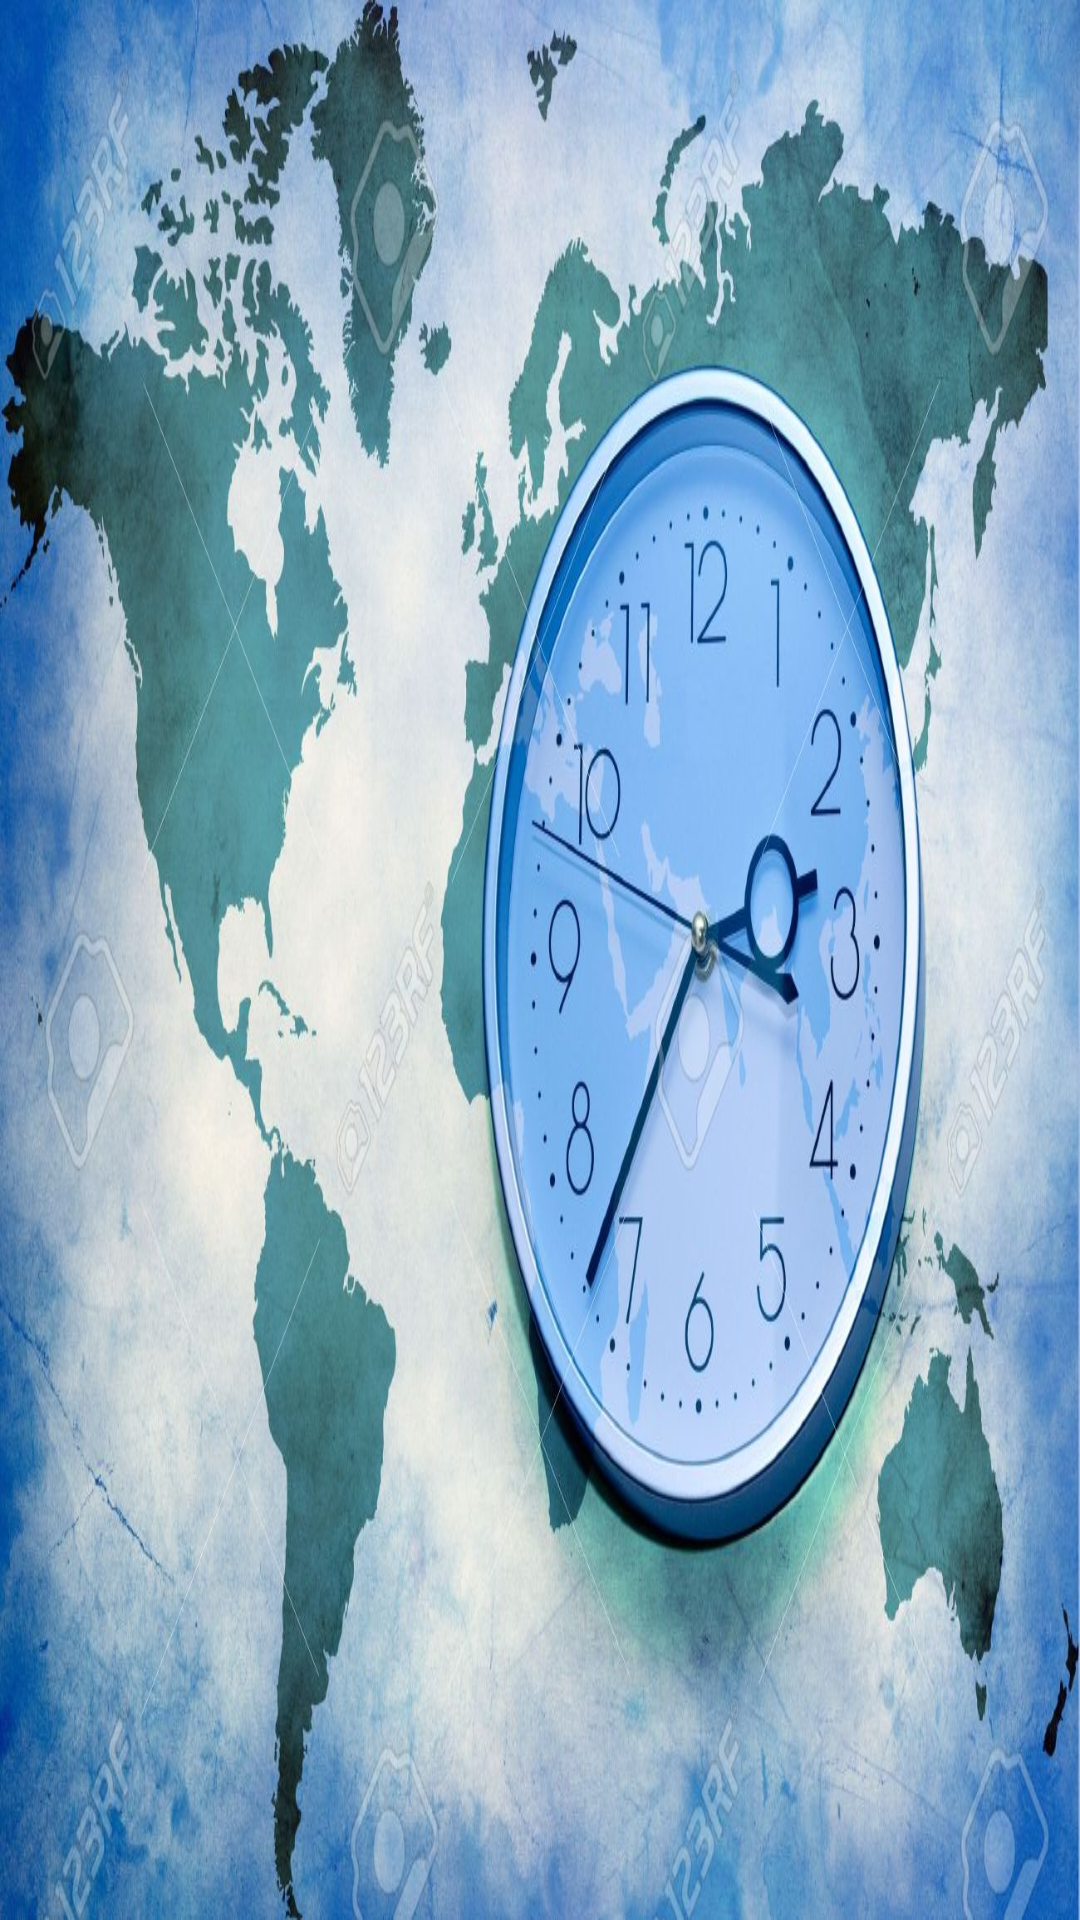

Android layout source for this screen:
<!-- AndroidManifest.xml: application theme AppTheme -->
<!-- res/layout/worldclock.xml -->
<?xml version="1.0" encoding="utf-8"?>
<LinearLayout xmlns:android="http://schemas.android.com/apk/res/android"
    android:orientation="vertical"
    android:layout_width="match_parent"
    android:layout_height="match_parent"
    android:paddingTop="16dp"
    android:paddingBottom="16dp"
    android:paddingLeft="16dp"
    android:paddingRight="16dp"
    android:background="@drawable/clock">



    <TextView
        android:id="@+id/textView"
        android:layout_width="match_parent"
        android:layout_marginTop="10dp"
        android:layout_height="wrap_content"
        android:gravity="center"
        android:textColor="@color/colorPrimaryDark"
         />

    <TextView
        android:id="@+id/tvCurrentTime"
        android:gravity="center"
        android:layout_marginTop="10dp"
        android:layout_width="match_parent"
        android:layout_height="wrap_content"
        android:textColor="@color/colorPrimaryDark"
        />
    <Spinner
        android:id="@+id/cities_spinner"
        android:gravity="center"
        android:layout_marginTop="10dp"
        android:layout_width="match_parent"
        android:layout_height="wrap_content"
        android:background="@drawable/spinners"
        />


    <TextView
        android:id="@+id/tvTimeZone"
        android:gravity="center"
        android:layout_marginTop="10dp"
        android:layout_width="match_parent"
        android:layout_height="wrap_content"
        android:textColor="@color/colorPrimaryDark"
         />
    <TextView
        android:id="@+id/tvTimeZoneTime"
        android:layout_width="match_parent"
        android:layout_marginTop="10dp"
        android:gravity="center"
        android:layout_height="wrap_content"
        android:textColor="@color/colorPrimaryDark"

        />

</LinearLayout>
<!-- resources referenced by this layout -->
<resources>
  <color name="colorPrimaryDark">#0d0c0c</color>
  <!-- drawable clock: jpg bitmap (drawable, 191700 bytes) -->
  <!-- drawable spinners (drawable) -->
  <?xml version="1.0" encoding="utf-8"?>
  <shape xmlns:android="http://schemas.android.com/apk/res/android" android:shape="rectangle" >
      <corners android:radius="5dip"/>
      <gradient android:startColor="#FF6969"
          android:centerColor="#FF9469"
          android:endColor="#FFBC69"
          android:angle="270" />
  </shape>
  <style name="AppTheme" parent="Theme.AppCompat.NoActionBar">
          
          <item name="colorPrimary">@color/colorPrimaryDark</item>
          <item name="colorPrimaryDark">@color/colorPrimary</item>
          <item name="colorAccent">@color/colorAccent</item>
      </style>
  <color name="colorPrimary">#faf8f8</color>
  <color name="colorAccent">#5fdfed</color>
</resources>
